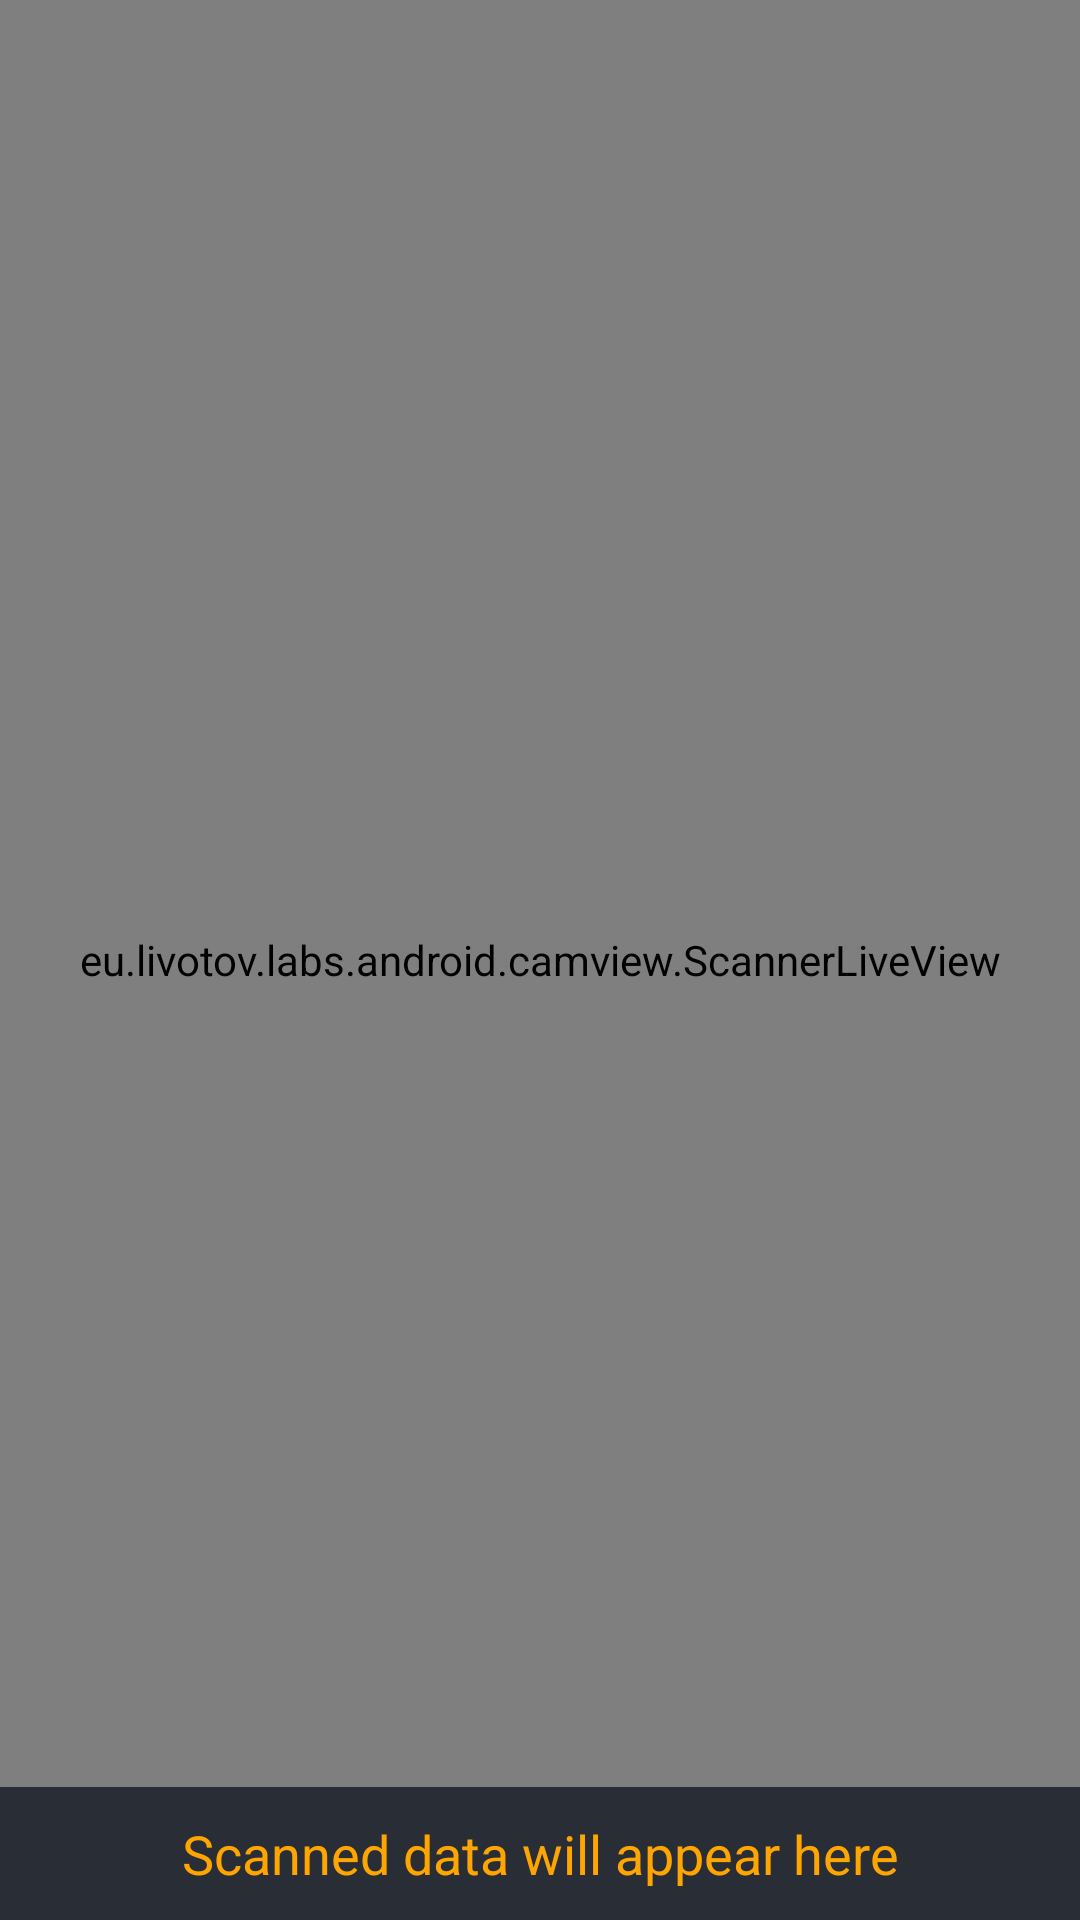

Produce the Android XML layout that renders to this screen, including the resource entries it uses.
<!-- AndroidManifest.xml: application theme Theme.QRCODE -->
<!-- res/layout/activity_scan_qrcode.xml -->
<?xml version="1.0" encoding="utf-8"?>
<RelativeLayout xmlns:android="http://schemas.android.com/apk/res/android"
    xmlns:app="http://schemas.android.com/apk/res-auto"
    xmlns:tools="http://schemas.android.com/tools"
    android:layout_width="match_parent"
    android:layout_height="match_parent"
    android:background="@color/black_shade_1"
    tools:context=".ScanQRCodeActivity">

    <eu.livotov.labs.android.camview.ScannerLiveView
        android:layout_width="match_parent"
        android:layout_height="match_parent"
        android:id="@+id/camView"/>

    <TextView
        android:id="@+id/idTVScannedData"
        android:layout_width="match_parent"
        android:layout_height="wrap_content"
        android:layout_alignParentBottom="true"
        android:layout_gravity="center"
        android:background="@color/black_shade_1"
        android:padding="10dp"
        android:text="Scanned data will appear here"
        android:textColor="@color/yellow"
        android:textAlignment="center"
        android:textAllCaps="false"
        android:textSize="18sp"/>


</RelativeLayout>
<!-- resources referenced by this layout -->
<resources>
  <color name="black_shade_1">#292D36</color>
  <color name="yellow">#ffa500</color>
  <style name="Theme.QRCODE" parent="Theme.MaterialComponents.DayNight.NoActionBar">
          
          <item name="colorPrimary">@color/purple_500</item>
          <item name="colorPrimaryVariant">@color/purple_700</item>
          <item name="colorOnPrimary">@color/white</item>
          
          <item name="colorSecondary">@color/teal_200</item>
          <item name="colorSecondaryVariant">@color/teal_700</item>
          <item name="colorOnSecondary">@color/black</item>
          
          <item name="android:statusBarColor" tools:targetApi="l">?attr/colorPrimaryVariant</item>
          
  
      </style>
  <color name="purple_500">#ffa500</color>
  <color name="purple_700">#292D36</color>
  <color name="white">#FFFFFFFF</color>
  <color name="teal_200">#FF03DAC5</color>
  <color name="teal_700">#FF018786</color>
  <color name="black">#FF000000</color>
</resources>
